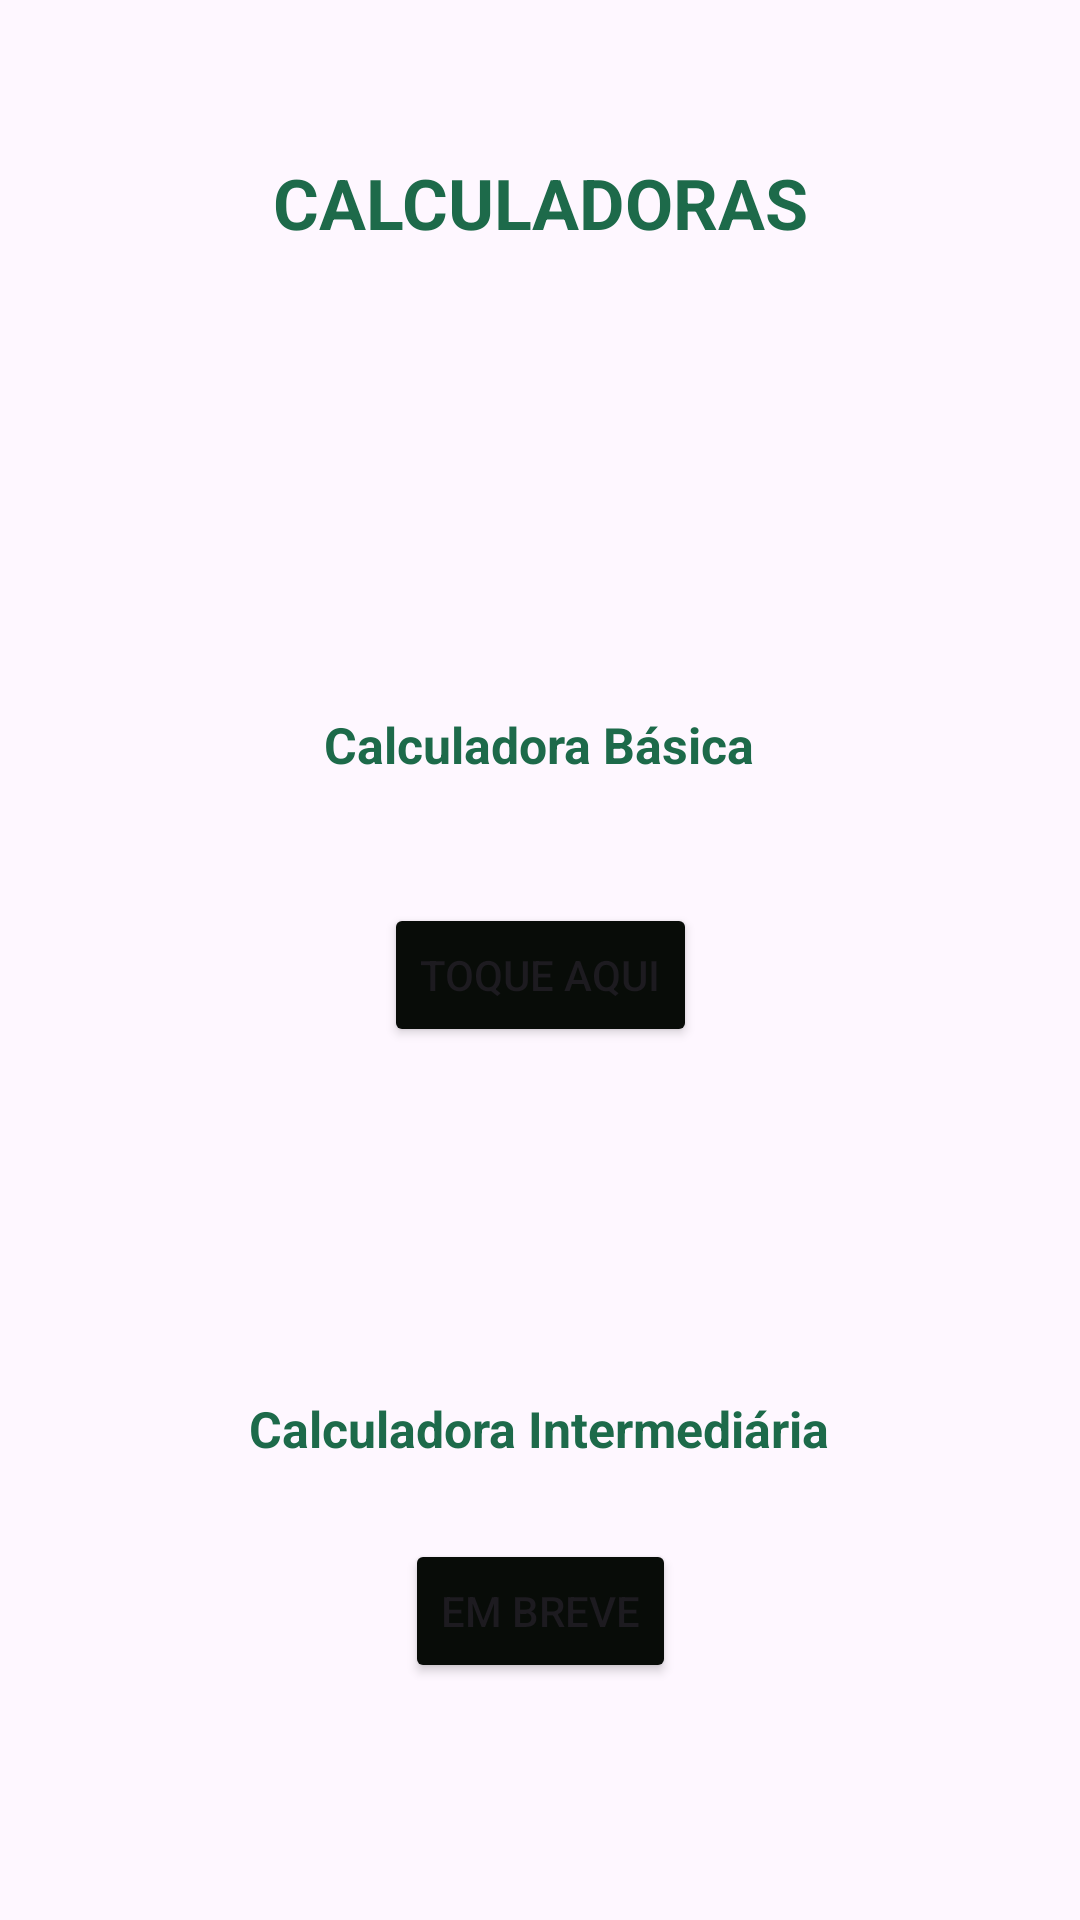

Produce the Android XML layout that renders to this screen, including the resource entries it uses.
<!-- AndroidManifest.xml: application theme Theme.CalculadoraEmKotlin -->
<!-- res/layout/activity_main2.xml -->
<?xml version="1.0" encoding="utf-8"?>
<androidx.constraintlayout.widget.ConstraintLayout xmlns:android="http://schemas.android.com/apk/res/android"
    xmlns:app="http://schemas.android.com/apk/res-auto"
    xmlns:tools="http://schemas.android.com/tools"
    android:layout_width="match_parent"
    android:layout_height="match_parent"
    tools:context=".MainActivity2"
    android:background="@drawable/darkgreen">

    <Button
        android:id="@+id/botaoBasico"
        android:layout_width="wrap_content"
        android:layout_height="wrap_content"
        android:layout_marginTop="32dp"
        android:text="TOQUE AQUI"
        android:backgroundTint="@color/botao"
        app:layout_constraintEnd_toEndOf="parent"
        app:layout_constraintStart_toStartOf="parent"
        app:layout_constraintTop_toBottomOf="@+id/textView" />

    <TextView
        android:id="@+id/textView"
        android:layout_width="212dp"
        android:layout_height="32dp"
        android:layout_marginTop="136dp"
        android:text="Calculadora Básica"
        android:textAlignment="center"
        android:textColor="@color/text"
        android:textSize="50px"
        android:textStyle="bold"
        app:layout_constraintEnd_toEndOf="parent"
        app:layout_constraintHorizontal_bias="0.497"
        app:layout_constraintStart_toStartOf="parent"
        app:layout_constraintTop_toBottomOf="@+id/textView3" />

    <TextView
        android:id="@+id/textView2"
        android:layout_width="275dp"
        android:layout_height="36dp"
        android:layout_marginTop="116dp"
        android:text="Calculadora Intermediária"
        android:textAlignment="center"
        android:textColor="@color/text"
        android:textSize="50px"
        android:textStyle="bold"
        app:layout_constraintEnd_toEndOf="parent"
        app:layout_constraintHorizontal_bias="0.498"
        app:layout_constraintStart_toStartOf="parent"
        app:layout_constraintTop_toBottomOf="@+id/botaoBasico" />

    <Button
        android:id="@+id/botaoIntermediaria"
        android:layout_width="wrap_content"
        android:layout_height="wrap_content"
        android:layout_marginTop="12dp"
        android:backgroundTint="@color/botao"
        android:text="EM BREVE"
        app:layout_constraintEnd_toEndOf="parent"
        app:layout_constraintHorizontal_bias="0.501"
        app:layout_constraintStart_toStartOf="parent"
        app:layout_constraintTop_toBottomOf="@+id/textView2" />

    <TextView
        android:id="@+id/textView3"
        android:layout_width="218dp"
        android:layout_height="49dp"
        android:layout_marginTop="52dp"
        android:text="CALCULADORAS"
        android:textAlignment="center"
        android:textColor="@color/text"
        android:textSize="70px"
        android:textStyle="bold"
        app:layout_constraintEnd_toEndOf="parent"
        app:layout_constraintStart_toStartOf="parent"
        app:layout_constraintTop_toTopOf="parent" />
</androidx.constraintlayout.widget.ConstraintLayout>
<!-- resources referenced by this layout -->
<resources>
  <color name="botao">#080C08</color>
  <color name="text">#1d6a4a</color>
  <style name="Theme.CalculadoraEmKotlin" parent="Base.Theme.CalculadoraEmKotlin" />
  <style name="Base.Theme.CalculadoraEmKotlin" parent="Theme.Material3.DayNight.NoActionBar">
          
          
      </style>
</resources>
